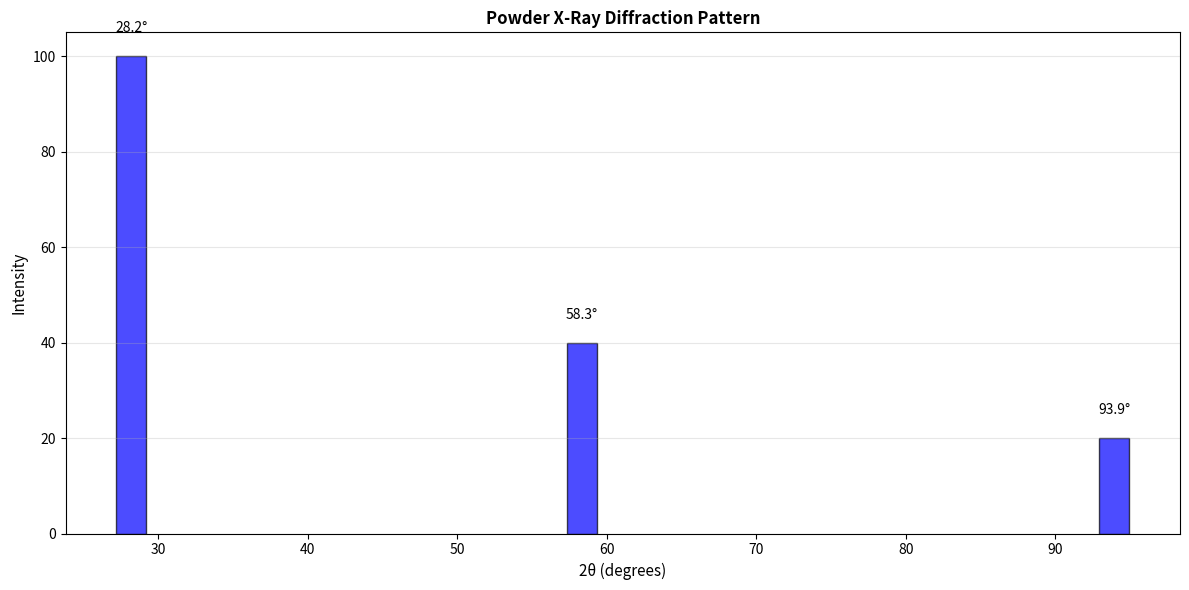

The script that saved this image: (Note: this script raises an exception after producing the figure.)
"""Solid State Physics Practice Exercises"""
import numpy as np
import matplotlib.pyplot as plt

def exercise_1_crystal_bragg():
    """Bragg diffraction"""
    print("="*70)
    print("EXERCISE 1: Bragg's Law and X-Ray Diffraction")
    print("="*70)
    
    # Bragg's law: nλ = 2d sinθ
    lambda_xray = 1.54  # Å (CuKα X-rays)
    d_spacing = 3.16   # Å (Si cubic lattice)
    
    n = np.arange(1, 6)
    theta_bragg = np.arcsin(n * lambda_xray / (2*d_spacing)) * 180 / np.pi
    
    print(f"\nX-ray wavelength: λ = {lambda_xray} Å")
    print(f"Crystal plane spacing: d = {d_spacing} Å")
    print(f"\nBragg diffraction peaks:")
    print(f"n  | 2θ (degrees) | sin(θ)")
    print("-" * 40)
    for i, (ni, theta) in enumerate(zip(n[:3], theta_bragg[:3])):
        print(f"{ni}  | {2*theta:12.2f} | {np.sin(theta*np.pi/180):8.4f}")
    
    # Powder diffraction pattern
    fig, ax = plt.subplots(figsize=(12, 6))
    angles_2theta = 2*theta_bragg
    intensities = np.array([100, 40, 20, 10, 5])
    
    ax.bar(angles_2theta[:3], intensities[:3], width=2, edgecolor='black', color='blue', alpha=0.7)
    ax.set_xlabel('2θ (degrees)', fontsize=11)
    ax.set_ylabel('Intensity', fontsize=11)
    ax.set_title('Powder X-Ray Diffraction Pattern', fontsize=12, fontweight='bold')
    ax.grid(True, alpha=0.3, axis='y')
    
    for angle, intensity in zip(angles_2theta[:3], intensities[:3]):
        ax.text(angle, intensity+5, f'{angle:.1f}°', ha='center', fontsize=10)
    
    plt.tight_layout()
    plt.savefig('/tmp/bragg_diffraction.png', dpi=150, bbox_inches='tight')
    plt.show()

def exercise_2_band_gap():
    """Semiconductors: band gap and carrier concentration"""
    print("\n" + "="*70)
    print("EXERCISE 2: Semiconductor Band Gap and Carriers")
    print("="*70)
    
    # Intrinsic carrier concentration: n_i = sqrt(N_c * N_v) * exp(-E_g/2k_B T)
    Eg = 1.12  # eV (Silicon)
    kb = 8.617e-5  # eV/K
    T_range = np.linspace(100, 400, 100)
    
    ni = []
    for T in T_range:
        # Simplified: proportional to exp(-E_g/2k_B T)
        ni_T = np.exp(-Eg / (2*kb*T))
        ni.append(ni_T)
    
    fig, (ax1, ax2) = plt.subplots(1, 2, figsize=(13, 5))
    
    # Log scale
    ax1.semilogy(T_range, ni, 'b-', linewidth=2.5)
    ax1.set_xlabel('Temperature (K)', fontsize=11)
    ax1.set_ylabel('Intrinsic carrier conc. n_i (a.u.)', fontsize=11)
    ax1.set_title('Carrier Concentration vs Temperature', fontsize=12, fontweight='bold')
    ax1.grid(True, alpha=0.3, which='both')
    
    # Band diagram
    ax2.fill_between([0, 1], 0, 1.12, alpha=0.3, color='red', label='Band gap E_g=1.12 eV')
    ax2.text(0.5, 0.56, 'Band gap\n(insulating)', ha='center', fontsize=11, fontweight='bold')
    ax2.set_ylim(-0.5, 2)
    ax2.set_xlim(-0.2, 1.2)
    ax2.set_ylabel('Energy (eV)', fontsize=11)
    ax2.set_title('Semiconductor Band Gap', fontsize=12, fontweight='bold')
    ax2.set_xticks([])
    ax2.legend(fontsize=10, loc='upper right')
    
    plt.tight_layout()
    plt.savefig('/tmp/band_gap.png', dpi=150, bbox_inches='tight')
    plt.show()
    
    print(f"\nSemiconductor (Silicon):")
    print(f"Band gap: E_g = {Eg} eV")
    print(f"At T=300K: n_i ∝ exp(-{Eg/(2*kb*300):.2f})")
    print(f"Doping: Add donors (n-type) or acceptors (p-type)")

def exercise_3_fermi_surface():
    """Fermi surface and density of states"""
    print("\n" + "="*70)
    print("EXERCISE 3: Fermi Surface and Density of States")
    print("="*70)
    
    # Free electron model: E(k) = ℏ²k²/2m
    # Fermi energy: E_F = ℏ²k_F²/2m
    
    m = 1.0  # electron mass (normalized)
    hbar = 1.0
    
    EF = 10.0  # eV
    kF = np.sqrt(2*m*EF) / hbar  # Fermi wave vector
    
    k = np.linspace(0, 1.5*kF, 1000)
    E = (hbar**2 * k**2) / (2*m)
    
    # Density of states: g(E) ∝ sqrt(E)
    E_dos = np.linspace(0, 1.5*EF, 1000)
    dos = np.sqrt(E_dos)
    
    fig, (ax1, ax2) = plt.subplots(1, 2, figsize=(13, 5))
    
    # Band structure
    ax1.plot(k/kF, E/EF, 'b-', linewidth=2.5)
    ax1.fill_between(k/kF, 0, E/EF, where=(E<=EF), alpha=0.3, color='blue', label='Filled')
    ax1.fill_between(k/kF, 0, E/EF, where=(E>EF), alpha=0.1, color='red', label='Empty')
    ax1.axhline(y=1, color='red', linestyle='--', linewidth=2, label=f'E_F')
    ax1.axvline(x=1, color='red', linestyle='--', alpha=0.5)
    ax1.set_xlabel('Wave vector k/k_F', fontsize=11)
    ax1.set_ylabel('Energy E/E_F', fontsize=11)
    ax1.set_title('Band Structure: E(k) = ℏ²k²/2m', fontsize=12, fontweight='bold')
    ax1.legend(fontsize=10)
    ax1.grid(True, alpha=0.3)
    
    # Density of states
    ax2.plot(E_dos/EF, dos/np.max(dos), 'r-', linewidth=2.5)
    ax2.fill_between(E_dos/EF, 0, dos/np.max(dos), alpha=0.3, color='red')
    ax2.axvline(x=1, color='red', linestyle='--', linewidth=2, label='Fermi level')
    ax2.set_xlabel('Energy E/E_F', fontsize=11)
    ax2.set_ylabel('Density of states g(E)', fontsize=11)
    ax2.set_title('Density of States: g(E) ∝ √E', fontsize=12, fontweight='bold')
    ax2.legend(fontsize=10)
    ax2.grid(True, alpha=0.3)
    
    plt.tight_layout()
    plt.savefig('/tmp/fermi_surface.png', dpi=150, bbox_inches='tight')
    plt.show()
    
    print(f"\nFree Electron Model:")
    print(f"Fermi energy: E_F = {EF} eV")
    print(f"Fermi wave vector: k_F = {kF:.2f} (normalized)")
    print(f"Density of states: g(E) ∝ √E")

if __name__ == "__main__":
    print("\n" + "#"*70)
    print("SOLID STATE PHYSICS: PRACTICE EXERCISES")
    print("#"*70 + "\n")
    
    exercise_1_crystal_bragg()
    exercise_2_band_gap()
    exercise_3_fermi_surface()
    
    print("\n" + "#"*70)
    print("ALL EXERCISES COMPLETED!")
    print("#"*70 + "\n")
